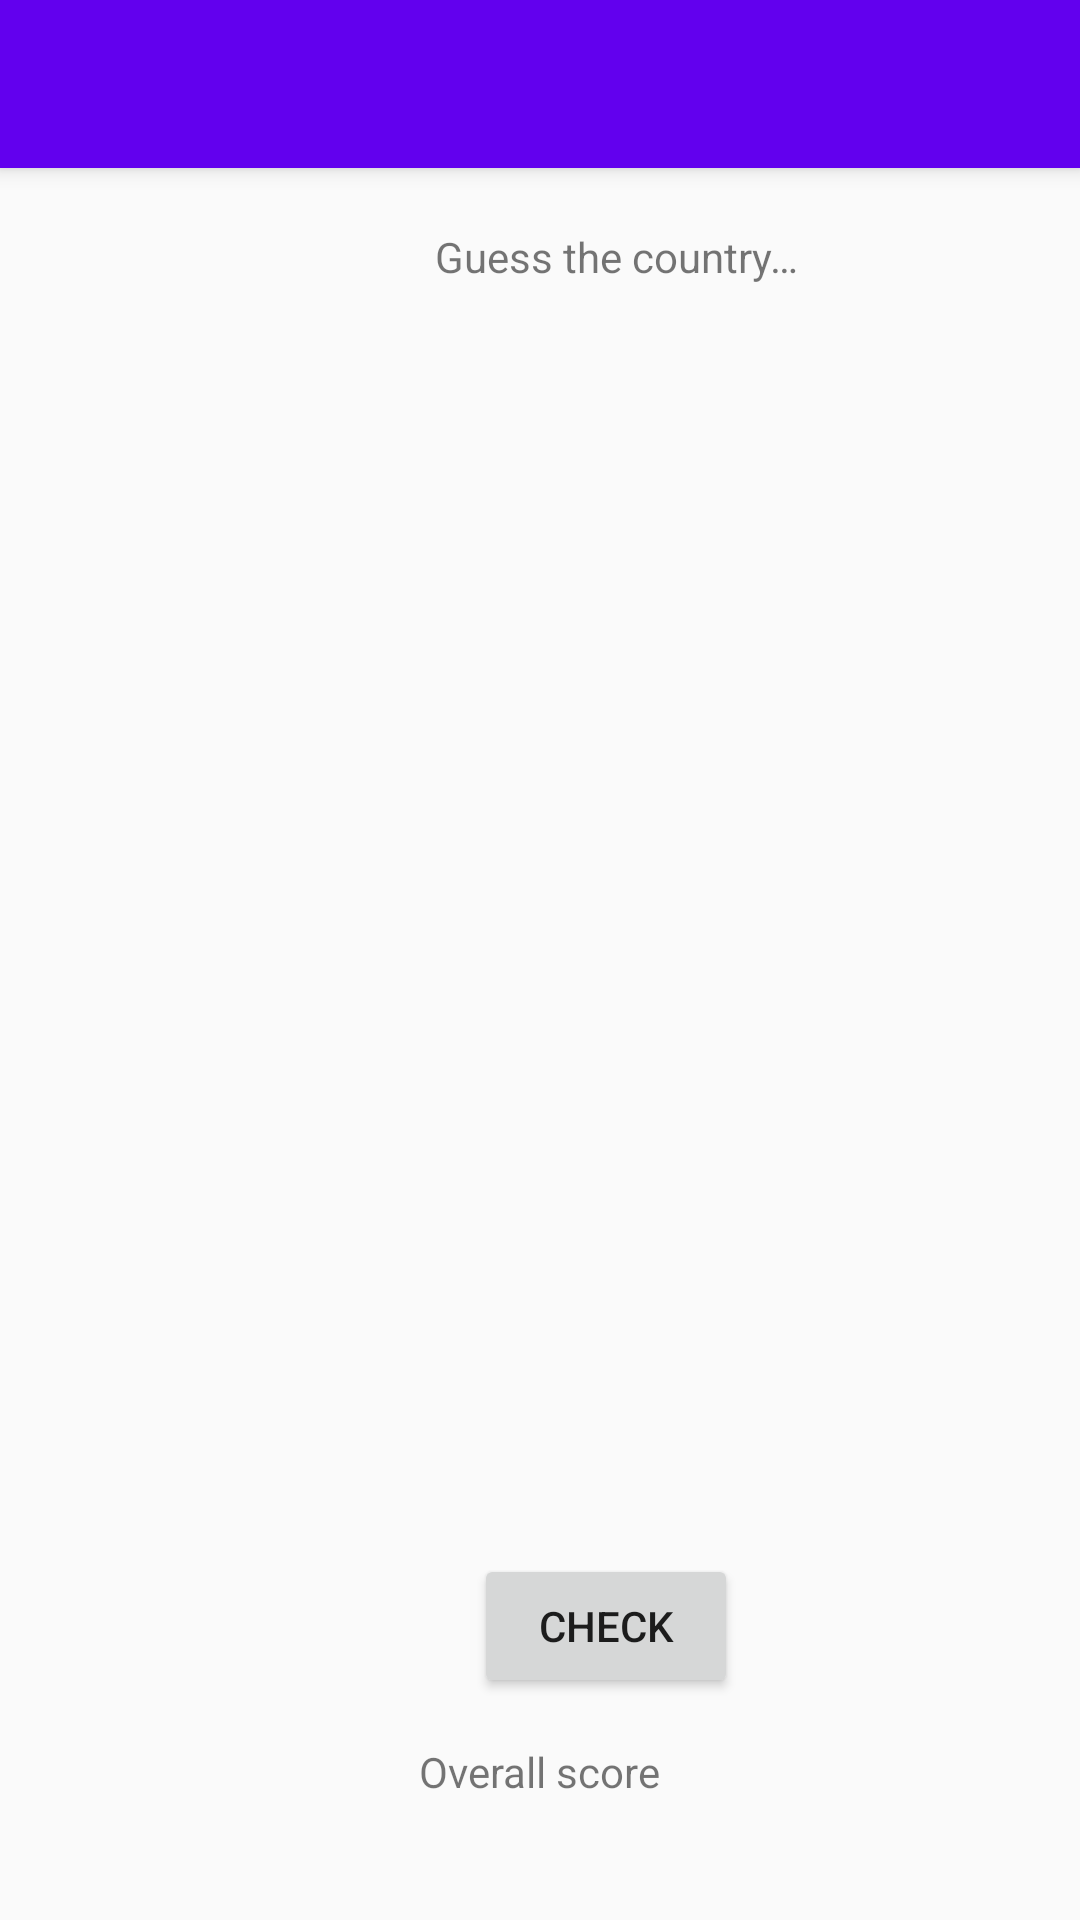

Here is an Android app screen rendered from its layout file. Give the layout XML and the strings, colors and styles it references.
<!-- AndroidManifest.xml: application theme Theme.Troksiar_oblig_01 -->
<!-- res/layout/activity_quiz.xml -->
<?xml version="1.0" encoding="utf-8"?>
<RelativeLayout xmlns:android="http://schemas.android.com/apk/res/android"
    android:layout_width="match_parent"
    android:layout_height="match_parent">

    <include
        android:id="@+id/toolbar"
        layout="@layout/toolbar"/>

    <TextView
        android:id="@+id/guess_name"
        android:layout_width="wrap_content"
        android:layout_height="wrap_content"
        android:layout_below="@+id/toolbar"
        android:layout_alignParentStart="true"
        android:layout_alignParentLeft="true"
        android:layout_centerHorizontal="true"
        android:layout_marginStart="145dp"
        android:layout_marginLeft="145dp"
        android:layout_marginTop="20dp"
        android:text="@string/guess_the_name" />

    <ImageView
        android:id="@+id/quiz_photo2"
        android:layout_width="372dp"
        android:layout_height="398dp"
        android:layout_below="@+id/guess_name"
        android:layout_centerHorizontal="true"
        android:layout_marginTop="31dp"
        android:contentDescription="@string/pic_to_guess" />

    <EditText
        android:id="@+id/quiz_photo_name"
        android:layout_width="371dp"
        android:layout_height="wrap_content"
        android:layout_above="@+id/button_check"
        android:layout_below="@+id/quiz_photo2"
        android:layout_centerHorizontal="true"
        android:layout_marginStart="19dp"
        android:layout_marginLeft="10dp"
        android:layout_marginTop="21dp"
        android:layout_marginEnd="21dp"
        android:layout_marginRight="10dp"
        android:layout_marginBottom="15dp"
        android:hint="@string/enter_photo_name"
        android:importantForAutofill="no"
        android:inputType="text" />

    <Button
        android:id="@+id/button_check"
        android:layout_width="wrap_content"
        android:layout_height="wrap_content"
        android:layout_above="@+id/score"
        android:layout_alignParentStart="true"
        android:layout_alignParentLeft="true"
        android:layout_centerHorizontal="true"
        android:layout_marginStart="158dp"
        android:layout_marginLeft="158dp"
        android:layout_marginBottom="15dp"
        android:text="@string/checkButton" />

    <TextView
        android:id="@+id/score"
        android:layout_width="wrap_content"
        android:layout_height="wrap_content"
        android:layout_alignParentBottom="true"
        android:layout_centerHorizontal="true"
        android:layout_marginBottom="40dp"
        android:text="@string/overall_score" />
</RelativeLayout>
<!-- res/layout/toolbar.xml (included above) -->
<?xml version="1.0" encoding="utf-8"?>
<androidx.appcompat.widget.Toolbar xmlns:android="http://schemas.android.com/apk/res/android"
    android:layout_width="match_parent"
    android:layout_height="wrap_content"
    xmlns:app="http://schemas.android.com/apk/res-auto"
    android:background="@color/design_default_color_primary"
    android:elevation="4dp"
    android:theme="@style/ThemeOverlay.AppCompat.Dark.ActionBar">


</androidx.appcompat.widget.Toolbar>
<!-- resources referenced by this layout -->
<resources>
  <string name="checkButton">Check</string>
  <string name="enter_photo_name">Enter photo name</string>
  <string name="guess_the_name">Guess the country…</string>
  <string name="overall_score">Overall score</string>
  <string name="pic_to_guess">pic to guess</string>
  <style name="Theme.Troksiar_oblig_01" parent="Theme.AppCompat.Light.NoActionBar">
          
          <item name="colorPrimary">@color/purple_500</item>
          <item name="colorPrimaryVariant">@color/purple_700</item>
          <item name="colorOnPrimary">@color/white</item>
          
          <item name="colorSecondary">@color/teal_200</item>
          <item name="colorSecondaryVariant">@color/teal_700</item>
          <item name="colorOnSecondary">@color/black</item>
          
          <item name="android:statusBarColor" tools:targetApi="l">?attr/colorPrimaryVariant</item>
          
      </style>
  <color name="white">#FFFFFFFF</color>
  <color name="teal_200">#FF03DAC5</color>
  <color name="teal_700">#FF018786</color>
  <color name="black">#FF000000</color>
  <!-- not gathered from this repository: default colours our renderer supplied (Android Studio template values) -->
  <color name="purple_500">#FF6200EE</color>
  <color name="purple_700">#FF3700B3</color>
</resources>
